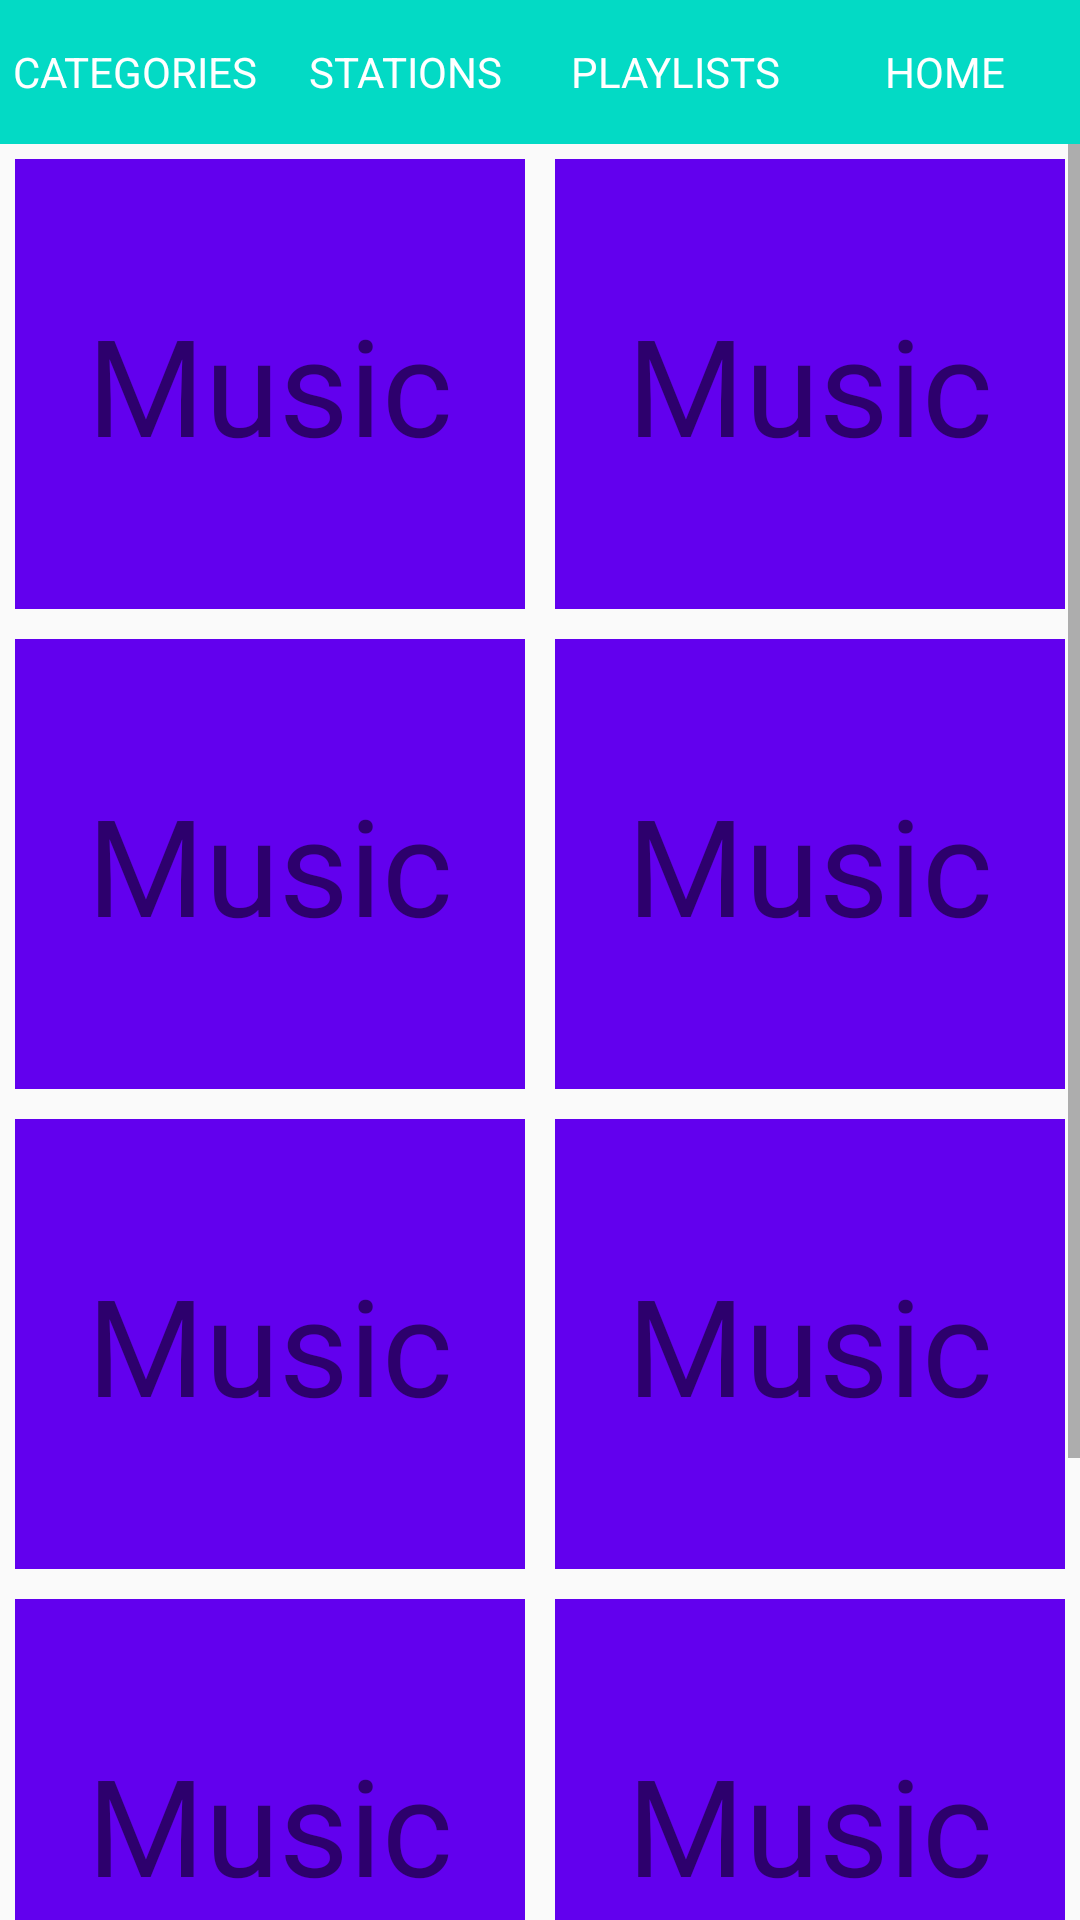

Here is an Android app screen rendered from its layout file. Give the layout XML and the strings, colors and styles it references.
<!-- AndroidManifest.xml: application theme AppTheme -->
<!-- res/layout/activity_store.xml -->
<?xml version="1.0" encoding="utf-8"?>
<RelativeLayout xmlns:android="http://schemas.android.com/apk/res/android"
    xmlns:tools="http://schemas.android.com/tools"
    android:id="@+id/activity_store"
    android:layout_width="match_parent"
    android:layout_height="match_parent"
    tools:context="com.example.android.musicstructureapp.Store">
    
    <LinearLayout
        android:id="@+id/mainControls"
        android:layout_width="match_parent"
        android:layout_height="wrap_content"
        android:orientation="horizontal">

        <TextView
            android:id="@+id/categories"
            style="@style/Controls"
            android:text="@string/categories" />

        <TextView
            android:id="@+id/stations"
            style="@style/Controls"
            android:text="@string/stations" />

        <TextView
            android:id="@+id/playlists"
            style="@style/Controls"
            android:text="@string/playlists" />

        <TextView
            android:id="@+id/home"
            style="@style/Controls"
            android:text="@string/home" />
    </LinearLayout>
    
    <ScrollView
        android:layout_width="match_parent"
        android:layout_height="match_parent"
        android:layout_below="@id/mainControls">

        <LinearLayout
            android:layout_width="match_parent"
            android:layout_height="wrap_content"
            android:orientation="vertical">

            <LinearLayout
                android:layout_width="match_parent"
                android:layout_height="wrap_content">

                <TextView style="@style/musicAlbum" />

                <TextView style="@style/musicAlbum" />
            </LinearLayout>

            <LinearLayout
                android:layout_width="match_parent"
                android:layout_height="wrap_content">

                <TextView style="@style/musicAlbum" />

                <TextView style="@style/musicAlbum" />
            </LinearLayout>

            <LinearLayout
                android:layout_width="match_parent"
                android:layout_height="wrap_content">

                <TextView style="@style/musicAlbum" />

                <TextView style="@style/musicAlbum" />
            </LinearLayout>

            <LinearLayout
                android:layout_width="match_parent"
                android:layout_height="wrap_content">

                <TextView style="@style/musicAlbum" />

                <TextView style="@style/musicAlbum" />
            </LinearLayout>

            <LinearLayout
                android:layout_width="match_parent"
                android:layout_height="wrap_content">

                <TextView style="@style/musicAlbum" />

                <TextView style="@style/musicAlbum" />
            </LinearLayout>

        </LinearLayout>
    </ScrollView>

</RelativeLayout>
<!-- resources referenced by this layout -->
<resources>
  <string name="categories">Categories</string>
  <string name="home">Home</string>
  <string name="playlists">Playlists</string>
  <string name="stations">Stations</string>
  <style name="Controls">
          <item name="android:layout_width">0dp</item>
          <item name="android:layout_weight">1</item>
          <item name="android:layout_height">48dp</item>
          <item name="android:gravity">center</item>
          <item name="android:textColor">#FFF</item>
          <item name="android:textAllCaps">true</item>
          <item name="android:textSize">14sp</item>
          <item name="android:background">@color/colorAccent</item>
      </style>
  <style name="musicAlbum">
          <item name="android:layout_height">150dp</item>
          <item name="android:layout_weight">5</item>
          <item name="android:layout_margin">5dp</item>
          <item name="android:background">@color/colorPrimary</item>
          <item name="android:textSize">45sp</item>
          <item name="android:gravity">center</item>
          <item name="android:text">@string/music</item>
          <item name="android:layout_width">match_parent</item>
      </style>
  <style name="AppTheme" parent="Theme.AppCompat.Light.DarkActionBar">
          
          <item name="colorPrimary">@color/colorPrimary</item>
          <item name="colorPrimaryDark">@color/colorPrimaryDark</item>
          <item name="colorAccent">@color/colorAccent</item>
      </style>
  <string name="music">Music</string>
  <!-- not gathered from this repository: default colours our renderer supplied (Android Studio template values) -->
  <color name="colorPrimary">#FF6200EE</color>
  <color name="colorPrimaryDark">#FF3700B3</color>
  <color name="colorAccent">#FF03DAC5</color>
</resources>
